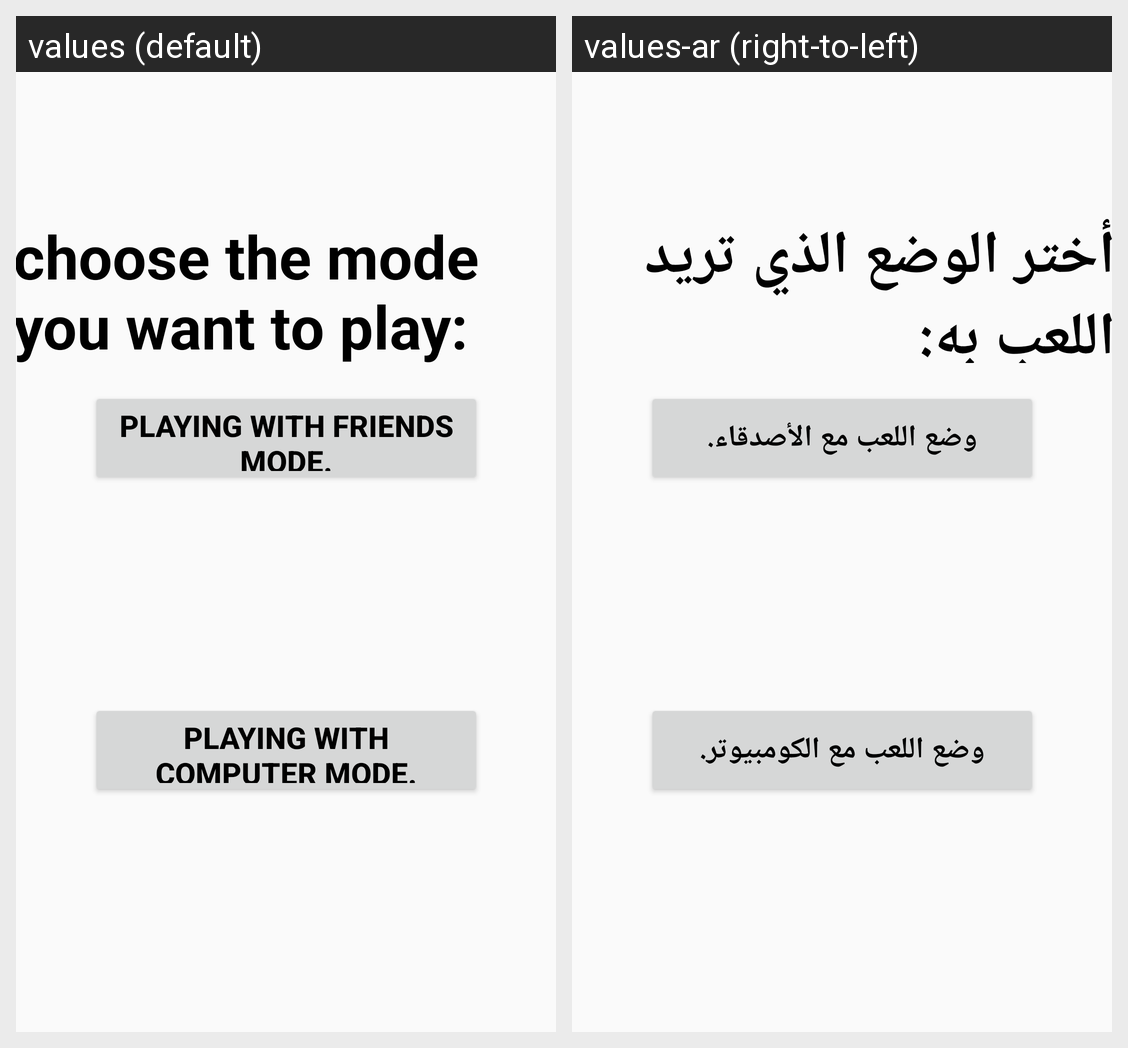

The Android screen above is rendered under two locales of the same app. Produce the string resources it draws, with the default and per-locale values.
Android screen res/layout/activity_choice.xml rendered under 2 locales, left to right: values (default), values-ar (right-to-left). Device: Nexus 5 (rendered at 1080×1920; each locale shown at half size, 540×960, under a caption strip naming it); theme Theme.TictAcToeGame.
Strings drawn on this screen, with the default value and each locale's value (text and hints the layout hard-codes, and strings that could not be matched under every locale, appear in the picture but are not listed):

choice_text
  values: choose the mode you want to play:
  values-ar: أختر الوضع الذي تريد اللعب به:

choice_button_1
  values: Playing With Friends Mode.
  values-ar: وضع اللعب مع الأصدقاء.

choice_button_2
  values: Playing With Computer Mode.
  values-ar: وضع اللعب مع الكومبيوتر.
